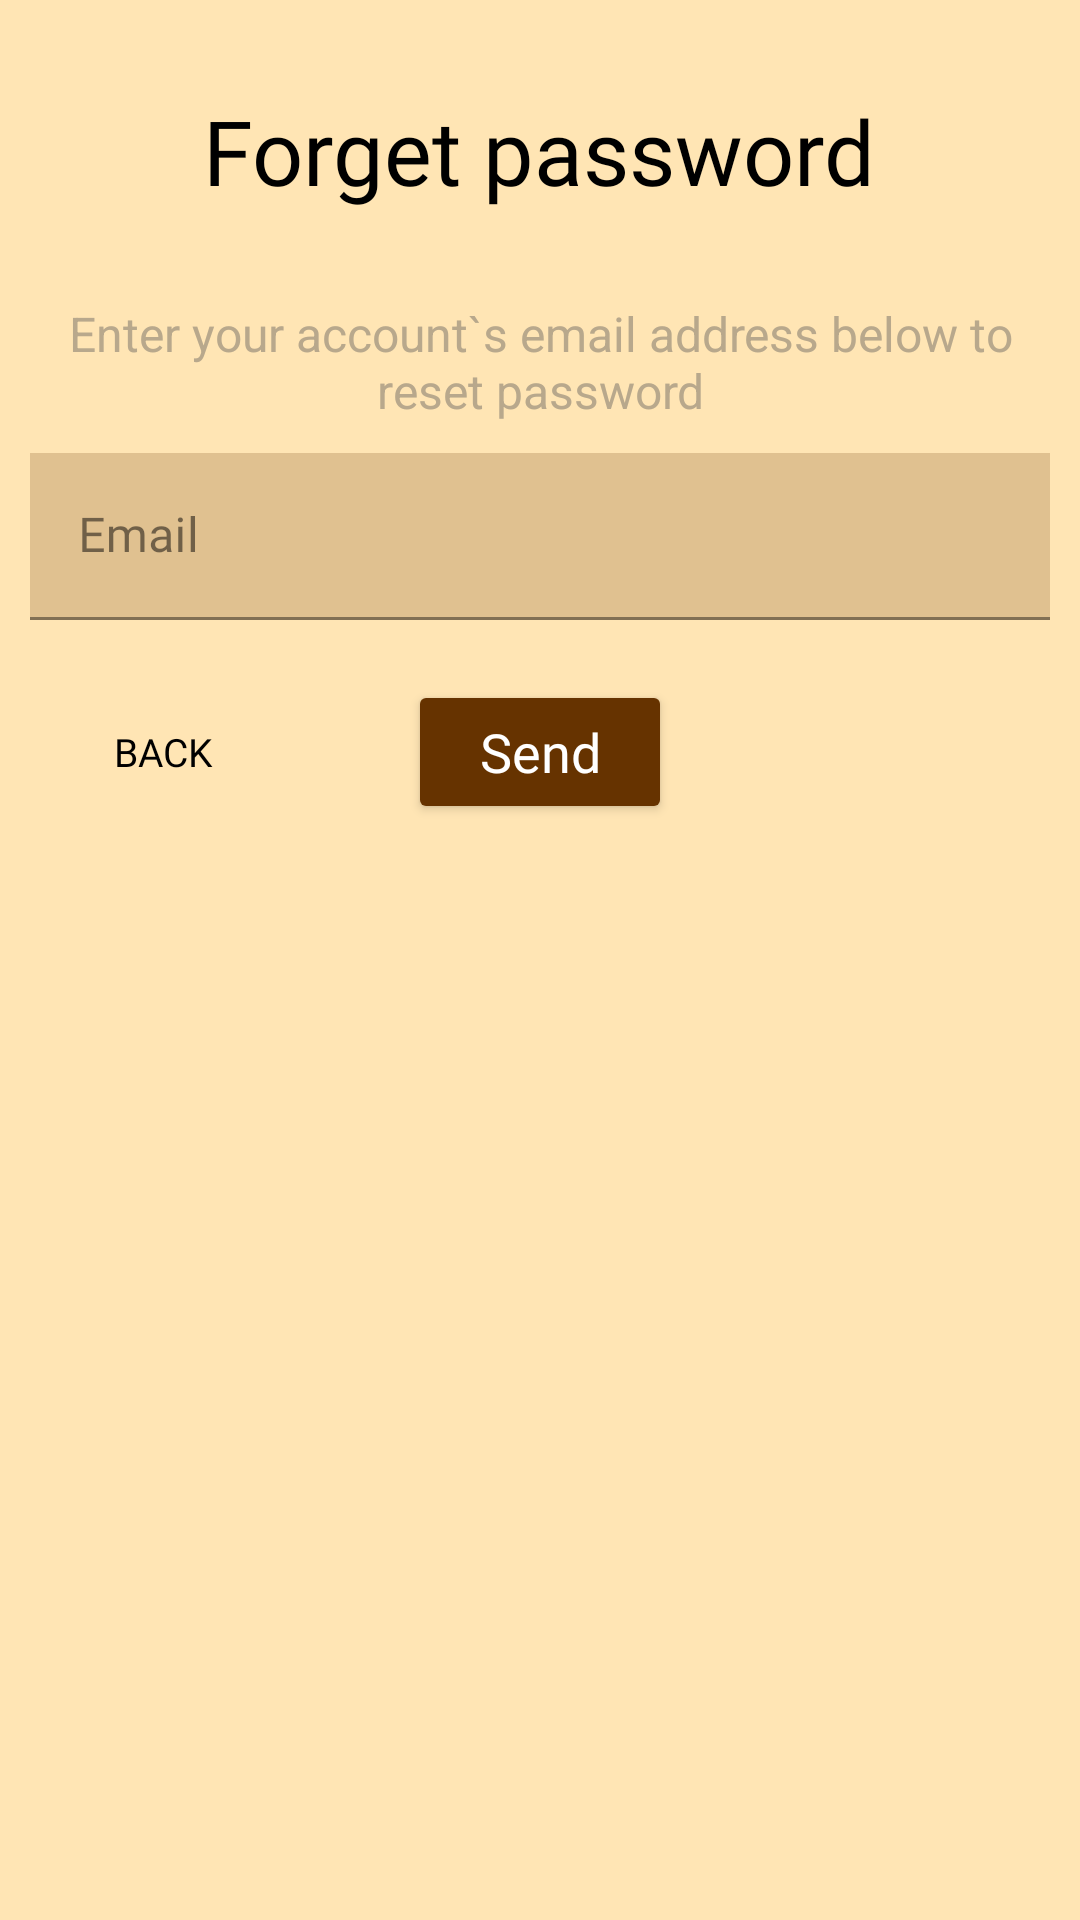

Reconstruct the res/layout file that produces this screen, plus the resources it refers to.
<!-- AndroidManifest.xml: application theme Theme.MyWardrobe -->
<!-- res/layout/activity_forget_password.xml -->
<?xml version="1.0" encoding="utf-8"?>
<ScrollView xmlns:android="http://schemas.android.com/apk/res/android"
    xmlns:app="http://schemas.android.com/apk/res-auto"
    xmlns:tools="http://schemas.android.com/tools"
    android:layout_width="match_parent"
    android:layout_height="match_parent"
    android:background="@color/peach"
    tools:context=".Forget_password">

    <LinearLayout
        android:layout_width="match_parent"
        android:layout_height="wrap_content"
        android:orientation="vertical"
        android:padding="10dp">

        <TextView
            android:layout_width="wrap_content"
            android:layout_height="wrap_content"
            android:textSize="30sp"
            android:text="@string/forget_"
            android:textColor="@color/black"
            android:fontFamily="@font/montserrat"
            android:layout_gravity="center_horizontal"
            android:layout_marginTop="20dp"/>

        <TextView
            android:layout_width="wrap_content"
            android:layout_height="wrap_content"
            android:text="@string/forget_text"
            android:textSize="16sp"
            android:layout_marginTop="30dp"
            android:textColor="@color/peach_grey"
            android:layout_gravity="center_horizontal"
            android:textAlignment="center"/>

        <com.google.android.material.textfield.TextInputLayout
            android:id="@+id/user_email_password"
            android:layout_width="match_parent"
            android:layout_height="wrap_content"
            android:layout_marginTop="10dp"
            style="@style/Widget.MaterialComponents.TextInputLayout.FilledBox"
            app:boxStrokeColor="@color/wood_brown"
            app:boxStrokeWidthFocused="2dp"
            android:hint="@string/email"
            android:textColorHint="@color/black_trans"
            app:startIconDrawable="@drawable/email"
            app:startIconTint="@color/black"
            app:endIconMode="clear_text"
            app:endIconTint="@color/black">

            <com.google.android.material.textfield.TextInputEditText
                android:layout_width="match_parent"
                android:layout_height="wrap_content"
                android:fontFamily="@font/montserrat"
                android:background="@color/wood_brown_trans"
                android:textColor="@color/black"
                android:inputType="textEmailAddress">

            </com.google.android.material.textfield.TextInputEditText>

        </com.google.android.material.textfield.TextInputLayout>

        <RelativeLayout
            android:layout_width="match_parent"
            android:layout_height="wrap_content"
            android:orientation="horizontal"
            android:layout_marginTop="20dp">

            <Button
                android:id="@+id/send_reset_email"
                android:layout_width="wrap_content"
                android:layout_height="wrap_content"
                android:layout_centerInParent="true"
                android:layout_gravity="center_horizontal"
                android:backgroundTint="@color/wood_brown"
                android:fontFamily="@font/montserrat"
                android:text="@string/send"
                android:textAllCaps="false"
                android:textColor="@color/white"
                android:textSize="18sp" />

            <Button
                android:id="@+id/back_3"
                android:layout_width="wrap_content"
                android:layout_height="wrap_content"
                android:layout_alignParentStart="true"
                android:background="@android:color/transparent"
                android:drawableLeft="@drawable/back"
                android:drawableTint="@color/black"
                android:fontFamily="@font/montserrat"
                android:foreground="?attr/selectableItemBackgroundBorderless"
                android:stateListAnimator="@null"
                android:text="@string/back"
                android:textColor="@color/black"
                android:textSize="13sp" />

        </RelativeLayout>

    </LinearLayout>

</ScrollView>
<!-- resources referenced by this layout -->
<resources>
  <color name="black">#FF000000</color>
  <color name="black_trans">#80000000</color>
  <color name="peach">#ffe5b4</color>
  <color name="peach_grey">#b8a88c</color>
  <color name="white">#FFFFFFFF</color>
  <color name="wood_brown">#663300</color>
  <color name="wood_brown_trans">#33663300</color>
  <string name="back">Back</string>
  <string name="email">Email</string>
  <string name="forget_">Forget password</string>
  <string name="forget_text">Enter your account`s email address below to reset password</string>
  <string name="send">Send</string>
  <style name="Theme.MyWardrobe" parent="Theme.MaterialComponents.DayNight.NoActionBar.Bridge">
          
          <item name="colorPrimary">@color/wood_brown</item>
          <item name="colorPrimaryVariant">@color/peach</item>
          <item name="colorOnPrimary">@color/white</item>
          
          <item name="colorSecondary">@color/teal_200</item>
          <item name="colorSecondaryVariant">@color/teal_700</item>
          <item name="colorOnSecondary">@color/black</item>
          
          <item name="android:statusBarColor" tools:targetApi="l">?attr/colorPrimaryVariant</item>
          
  
          <item name="android:navigationBarColor">@color/peach</item>
          <item name="android:datePickerStyle">@style/Theme.MyWardrobe</item>
  
      </style>
  <color name="teal_200">#FF03DAC5</color>
  <color name="teal_700">#FF018786</color>
</resources>
